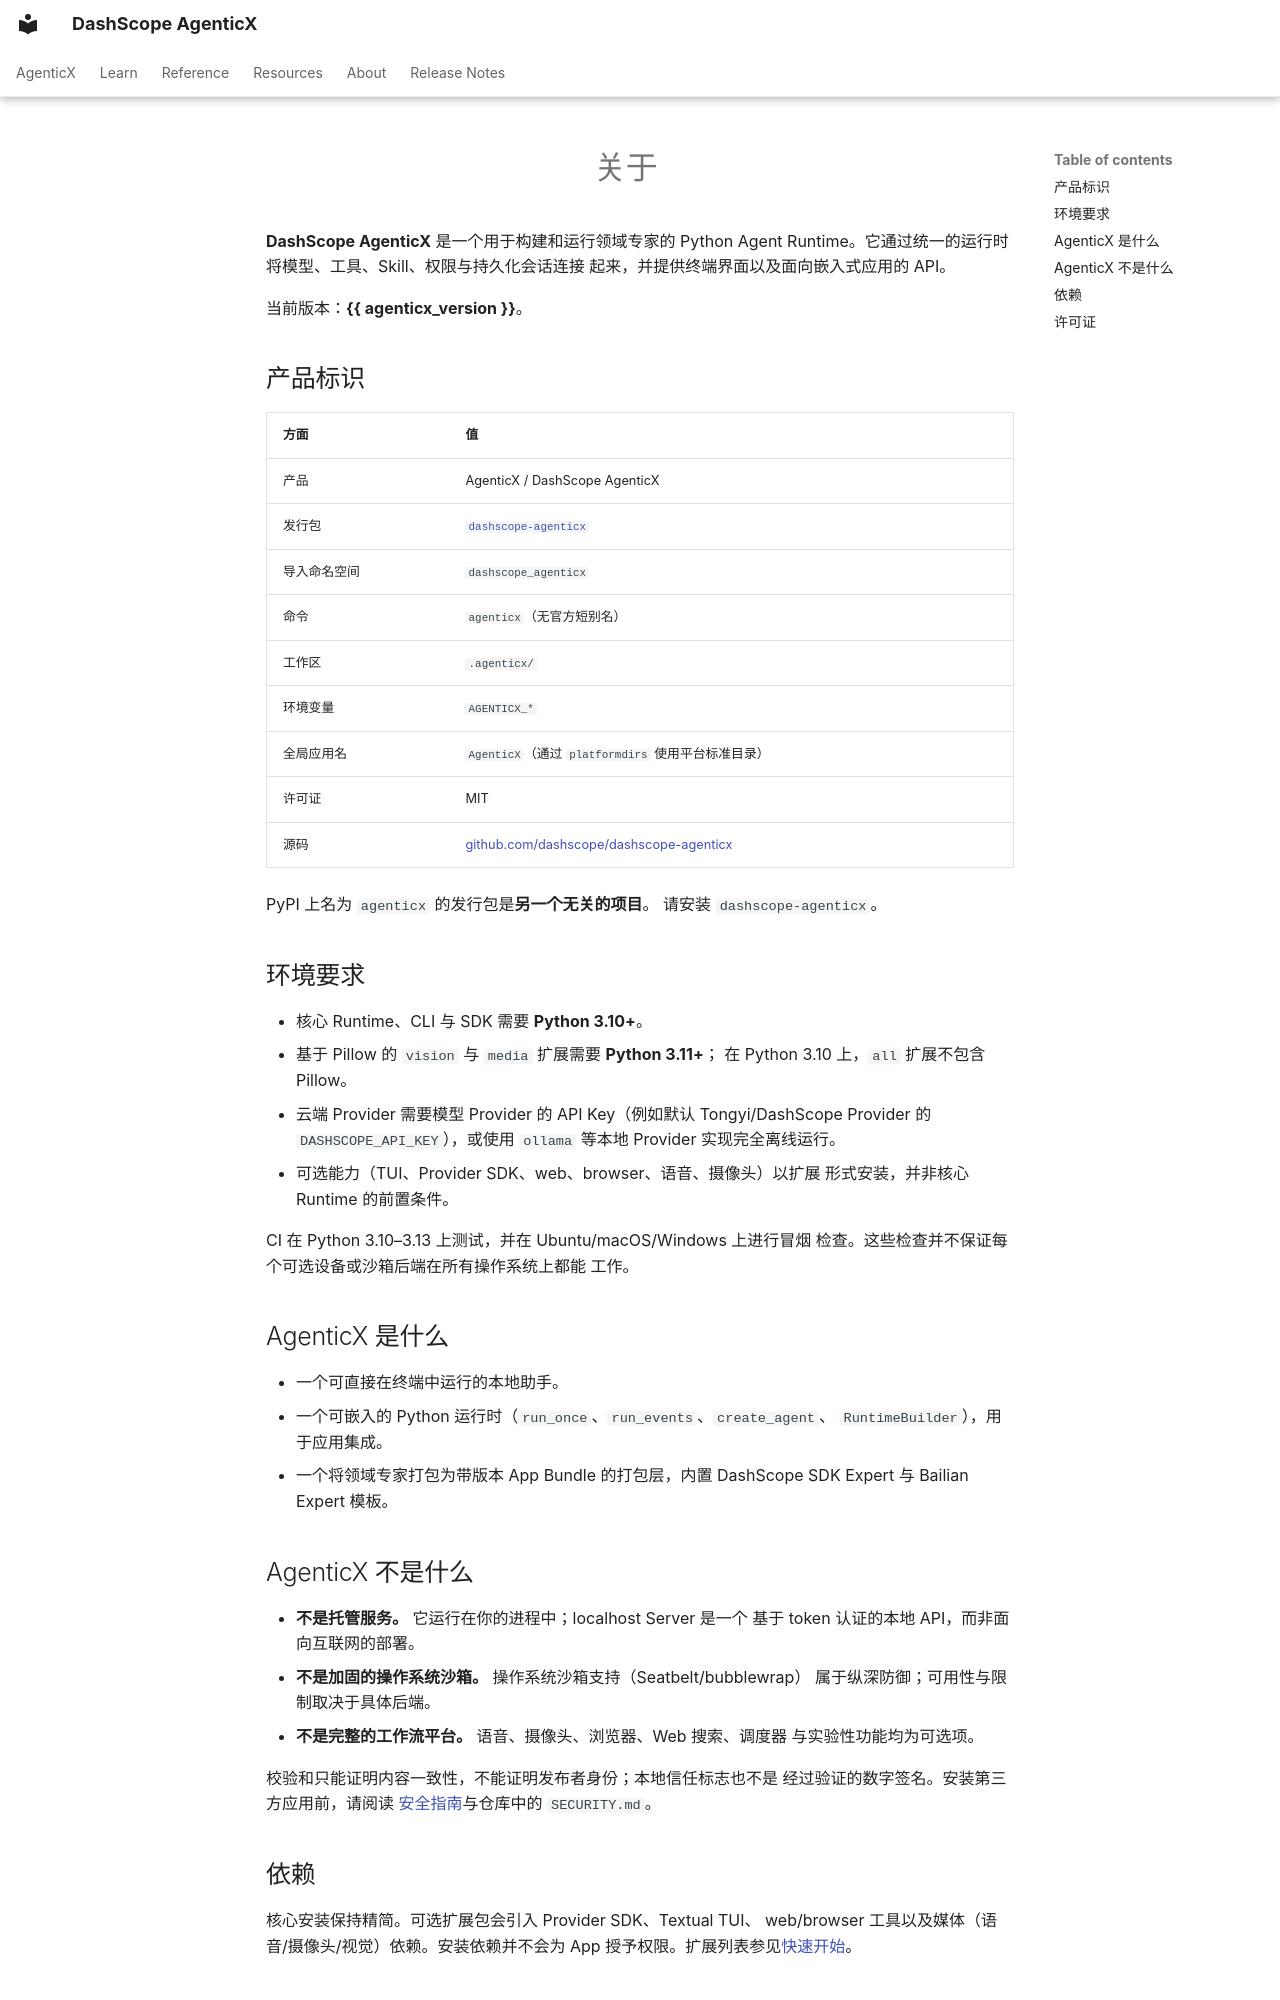

repository: dashscope/dashscope-agenticx · page: zh/about/index.html · generator: mkdocs

---
description: "关于 DashScope AgenticX：产品标识、环境要求、定位与项目边界。"
---
# 关于

**DashScope AgenticX** 是一个用于构建和运行领域专家的 Python Agent
Runtime。它通过统一的运行时将模型、工具、Skill、权限与持久化会话连接
起来，并提供终端界面以及面向嵌入式应用的 API。

当前版本：**{{ agenticx_version }}**。

## 产品标识

| 方面 | 值 |
|---|---|
| 产品 | AgenticX / DashScope AgenticX |
| 发行包 | [`dashscope-agenticx`](https://pypi.org/project/dashscope-agenticx/) |
| 导入命名空间 | `dashscope_agenticx` |
| 命令 | `agenticx`（无官方短别名） |
| 工作区 | `.agenticx/` |
| 环境变量 | `AGENTICX_*` |
| 全局应用名 | `AgenticX`（通过 `platformdirs` 使用平台标准目录） |
| 许可证 | MIT |
| 源码 | [github.com/dashscope/dashscope-agenticx](https://github.com/dashscope/dashscope-agenticx) |

PyPI 上名为 `agenticx` 的发行包是**另一个无关的项目**。
请安装 `dashscope-agenticx`。

## 环境要求 { #requirements }

- 核心 Runtime、CLI 与 SDK 需要 **Python 3.10+**。
- 基于 Pillow 的 `vision` 与 `media` 扩展需要 **Python 3.11+**；
  在 Python 3.10 上，`all` 扩展不包含 Pillow。
- 云端 Provider 需要模型 Provider 的 API Key（例如默认
  Tongyi/DashScope Provider 的 `DASHSCOPE_API_KEY`），或使用
  `ollama` 等本地 Provider 实现完全离线运行。
- 可选能力（TUI、Provider SDK、web、browser、语音、摄像头）以扩展
  形式安装，并非核心 Runtime 的前置条件。

CI 在 Python 3.10–3.13 上测试，并在 Ubuntu/macOS/Windows 上进行冒烟
检查。这些检查并不保证每个可选设备或沙箱后端在所有操作系统上都能
工作。

## AgenticX 是什么

- 一个可直接在终端中运行的本地助手。
- 一个可嵌入的 Python 运行时（`run_once`、`run_events`、`create_agent`、
  `RuntimeBuilder`），用于应用集成。
- 一个将领域专家打包为带版本 App Bundle 的打包层，内置
  DashScope SDK Expert 与 Bailian Expert 模板。

## AgenticX 不是什么

- **不是托管服务。** 它运行在你的进程中；localhost Server 是一个
  基于 token 认证的本地 API，而非面向互联网的部署。
- **不是加固的操作系统沙箱。** 操作系统沙箱支持（Seatbelt/bubblewrap）
  属于纵深防御；可用性与限制取决于具体后端。
- **不是完整的工作流平台。** 语音、摄像头、浏览器、Web 搜索、调度器
  与实验性功能均为可选项。

校验和只能证明内容一致性，不能证明发布者身份；本地信任标志也不是
经过验证的数字签名。安装第三方应用前，请阅读
[安全指南](guides/security-and-platform.md)与仓库中的 `SECURITY.md`。
